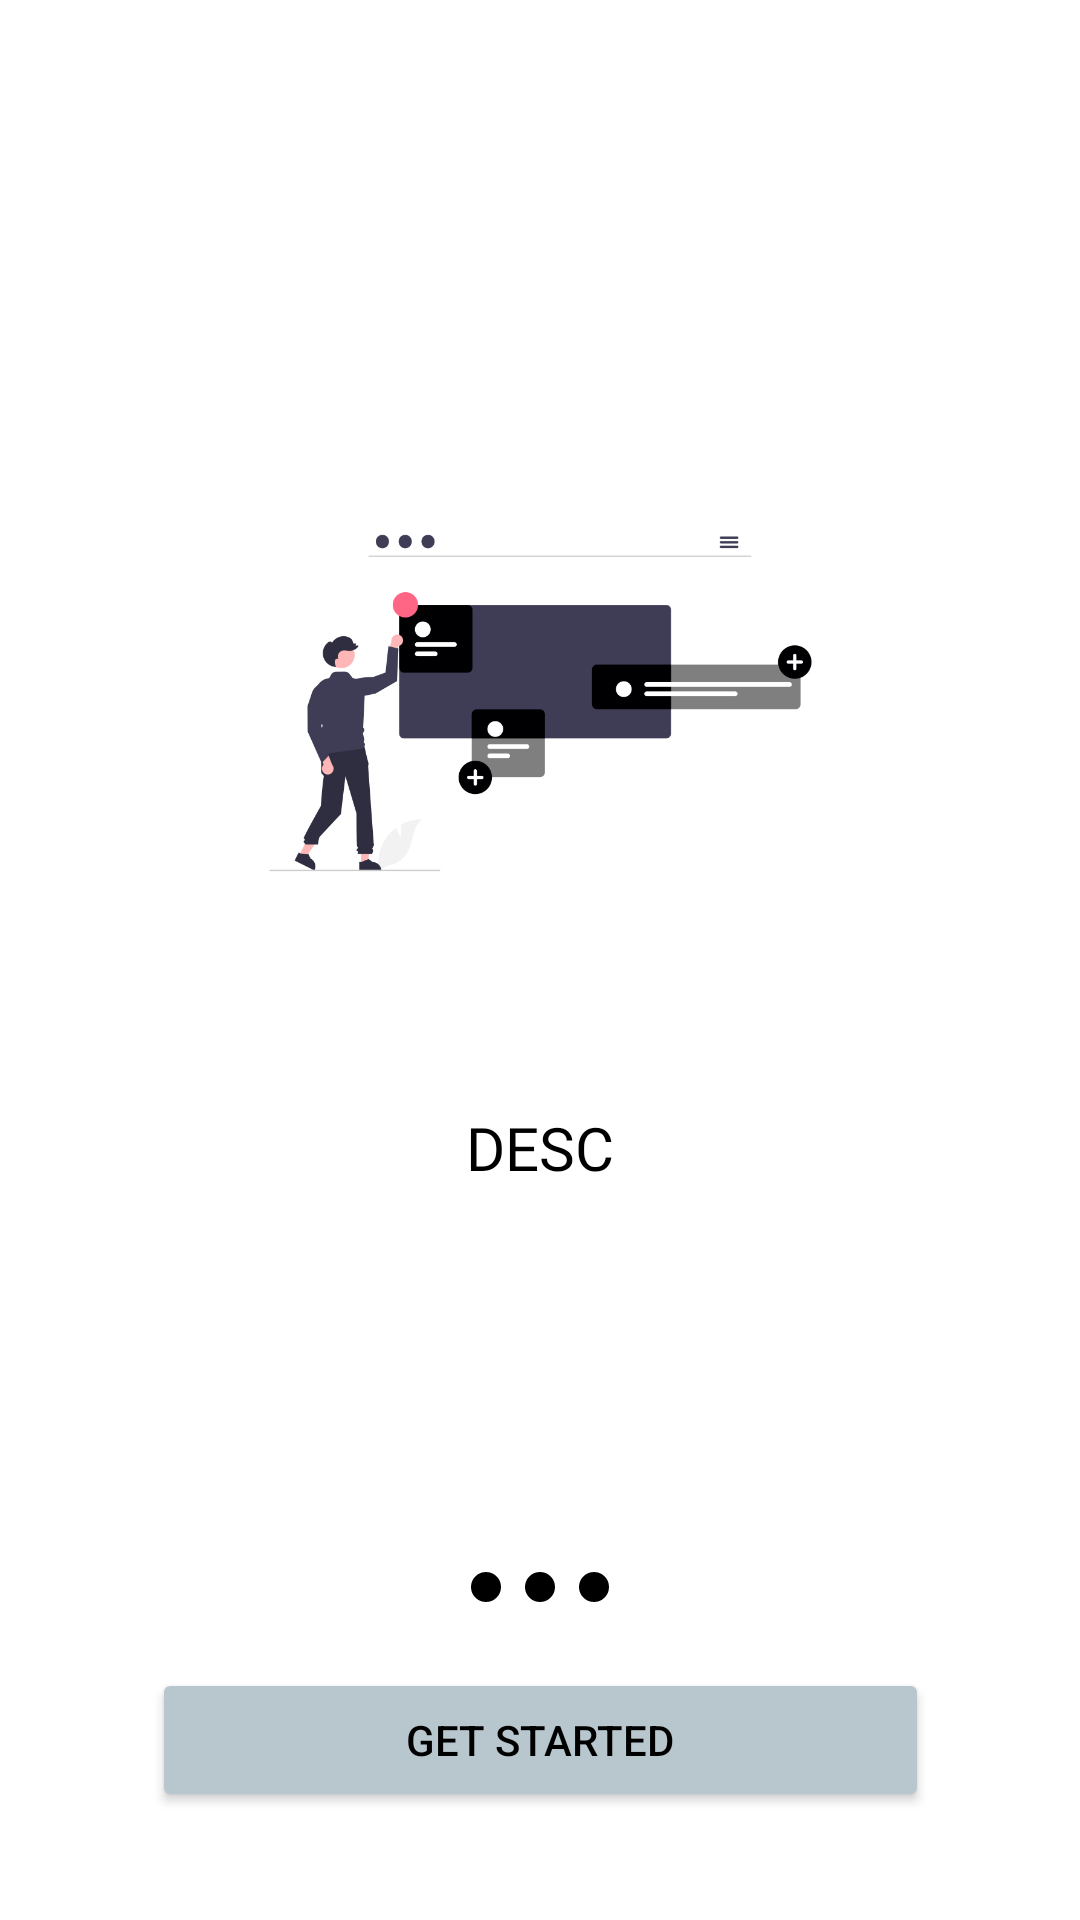

Here is an Android app screen rendered from its layout file. Give the layout XML and the strings, colors and styles it references.
<!-- AndroidManifest.xml: application theme Theme.UASAKBIF310119119 -->
<!-- res/layout/slide_screen.xml -->
<?xml version="1.0" encoding="utf-8"?>
<androidx.constraintlayout.widget.ConstraintLayout xmlns:android="http://schemas.android.com/apk/res/android"
    xmlns:app="http://schemas.android.com/apk/res-auto"
    xmlns:tools="http://schemas.android.com/tools"
    android:layout_width="match_parent"
    android:layout_height="match_parent">

    //NIM     : 10119119
    //NAMA    : MUHAMMAD HADYAN NUR ADABI
    //KELAS   : IF-3

    <ImageView
        android:id="@+id/logo"
        android:layout_width="229dp"
        android:layout_height="340dp"
        app:layout_constraintBottom_toBottomOf="parent"
        app:layout_constraintEnd_toEndOf="parent"
        app:layout_constraintStart_toStartOf="parent"
        app:layout_constraintTop_toTopOf="parent"
        app:layout_constraintVertical_bias="0.214"
        app:srcCompat="@drawable/info" />

    <androidx.constraintlayout.widget.Guideline
        android:id="@+id/guideline3"
        android:layout_width="wrap_content"
        android:layout_height="wrap_content"
        android:layout_marginEnd="101dp"
        android:orientation="horizontal"
        app:layout_constraintEnd_toStartOf="@+id/logo"
        app:layout_constraintGuide_begin="510dp"
        app:layout_constraintStart_toStartOf="parent" />

    <TextView
        android:id="@+id/judul"
        android:layout_width="wrap_content"
        android:layout_height="wrap_content"
        android:textSize="24sp"
        android:textStyle="bold"
        app:layout_constraintEnd_toEndOf="parent"
        app:layout_constraintStart_toStartOf="parent"
        app:layout_constraintTop_toTopOf="@+id/guideline3"
        android:textColor="#cb9c68"/>

    <TextView
        android:id="@+id/desc"
        android:layout_width="wrap_content"
        android:layout_height="wrap_content"
        android:layout_marginBottom="244dp"
        android:gravity="center"
        android:text="DESC"
        android:fontFamily="@font/poppins_medium"
        android:textSize="20sp"
        app:layout_constraintBottom_toBottomOf="parent"
        app:layout_constraintEnd_toEndOf="@+id/judul"
        app:layout_constraintHorizontal_bias="0.505"
        app:layout_constraintStart_toStartOf="@+id/judul"
        android:textColor="@color/black"/>

    <Button
        android:id="@+id/btn_halamanutama"
        android:layout_width="259dp"
        android:layout_height="0dp"
        android:layout_marginBottom="36dp"
        android:text="Get Started"
        android:textColor="@color/black"
        android:onClick="onClick"
        app:layout_constraintBottom_toBottomOf="parent"
        app:layout_constraintEnd_toEndOf="parent"
        app:layout_constraintStart_toStartOf="parent"
        android:backgroundTint="#B8C6CD"/>

    <ImageView
        android:id="@+id/btn_back"
        android:layout_width="16dp"
        android:layout_height="24dp"
        android:layout_marginStart="8dp"
        app:layout_constraintBottom_toBottomOf="parent"
        app:layout_constraintStart_toStartOf="parent"
        app:layout_constraintTop_toTopOf="parent"
        app:srcCompat="@drawable/ic_back" />

    <ImageView
        android:id="@+id/dot1"
        android:layout_width="10dp"
        android:layout_height="10dp"
        android:layout_marginTop="128dp"
        android:layout_marginEnd="8dp"
        app:layout_constraintEnd_toStartOf="@+id/dot2"
        app:layout_constraintTop_toBottomOf="@+id/desc"
        app:srcCompat="@drawable/selected" />

    <ImageView
        android:id="@+id/dot2"
        android:layout_width="10dp"
        android:layout_height="10dp"
        app:layout_constraintBottom_toBottomOf="@+id/dot1"
        app:layout_constraintEnd_toEndOf="@+id/desc"
        app:layout_constraintStart_toStartOf="@+id/desc"
        app:layout_constraintTop_toTopOf="@+id/dot1"
        app:srcCompat="@drawable/selected" />

    <ImageView
        android:id="@+id/btn_next"
        android:layout_width="wrap_content"
        android:layout_height="wrap_content"
        android:layout_marginEnd="8dp"
        app:layout_constraintBottom_toBottomOf="parent"
        app:layout_constraintEnd_toEndOf="parent"
        app:layout_constraintTop_toTopOf="parent"
        app:srcCompat="@drawable/ic_next" />

    <ImageView
        android:id="@+id/dot3"
        android:layout_width="10dp"
        android:layout_height="10dp"
        android:layout_marginStart="8dp"
        android:layout_marginTop="128dp"
        app:layout_constraintEnd_toEndOf="parent"
        app:layout_constraintHorizontal_bias="0.0"
        app:layout_constraintStart_toEndOf="@+id/dot2"
        app:layout_constraintTop_toBottomOf="@+id/desc"
        app:srcCompat="@drawable/selected" />

</androidx.constraintlayout.widget.ConstraintLayout>
<!-- resources referenced by this layout -->
<resources>
  <!-- drawable info: png bitmap (drawable-v24, 27350 bytes) -->
  <!-- drawable selected (drawable-v24) -->
  <?xml version="1.0" encoding="utf-8"?>
  <selector xmlns:android="http://schemas.android.com/apk/res/android">
      <item>
          <shape android:shape="oval">
              <solid android:color="@color/black"></solid>
              <size android:width="20dp" android:height="20dp"></size>
          </shape>
      </item>
  </selector>
  <style name="Theme.UASAKBIF310119119" parent="Theme.MaterialComponents.DayNight.DarkActionBar">
          
          <item name="colorPrimary">@color/purple_500</item>
          <item name="colorPrimaryVariant">@color/purple_700</item>
          <item name="colorOnPrimary">@color/white</item>
          
          <item name="colorSecondary">@color/teal_200</item>
          <item name="colorSecondaryVariant">@color/teal_700</item>
          <item name="colorOnSecondary">@color/black</item>
          
          <item name="android:statusBarColor" tools:targetApi="l">?attr/colorPrimaryVariant</item>
          
      </style>
  <!-- not gathered from this repository: default colours our renderer supplied (Android Studio template values) -->
  <color name="purple_500">#FF6200EE</color>
  <color name="purple_700">#FF3700B3</color>
  <color name="teal_200">#FF03DAC5</color>
  <color name="teal_700">#FF018786</color>
  <color name="black">#FF000000</color>
  <color name="white">#FFFFFFFF</color>
</resources>
